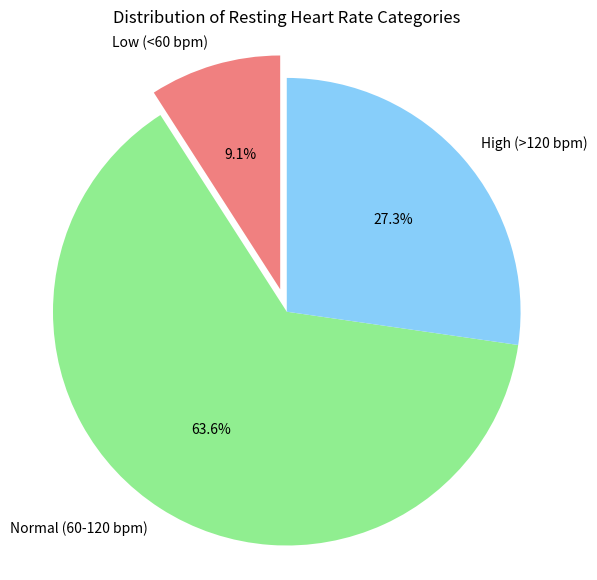

Generate this figure with matplotlib:
import numpy as np
import matplotlib.pyplot as plt

# create a dataset of resting heart rates for a group of patients
heart_rates = (72, 60, 126, 85, 90, 59, 76, 131, 88, 121, 64)

# calculate the number of patients and the mean resting heart rate
num_patients = len(heart_rates)
mean_hr = round(np.mean(heart_rates))
print("The dataset contains",num_patients,'patients, and the mean resting heart rate is', mean_hr,' bpm.')

# categorize the heart rates into low, normal, and high categories
low=[]
normal=[]
high=[]
for i in heart_rates:
    if i < 60:
        low.append(i)
    elif 60 <=  i <= 120:
        normal.append(i)
    else:
        high.append(i)
a = len(low)
b = len(normal)
c = len(high)
print('Number of patients with low heart rate:', a)
print('Number of patients with normal heart rate:', b)
print('Number of patients with high heart rate:', c)
# determine which category has the largest number of patients
maxcount = max({'low': a, 'normal': b, 'high': c})
print('The category with the largest number of patients is:', maxcount)

# create a pie chart to visualize the distribution of heart rate categories
labels = ['Low (<60 bpm)', 'Normal (60-120 bpm)', 'High (>120 bpm)']
colors = ['lightcoral', 'lightgreen', 'lightskyblue']
sizes = [a, b, c]
explode = (0.1, 0, 0)
plt.figure(figsize=(7, 7))
plt.pie(sizes, explode=explode, labels=labels, colors=colors,
        autopct='%1.1f%%',startangle=90)
plt.axis('equal')
plt.title('Distribution of Resting Heart Rate Categories')
plt.show()
